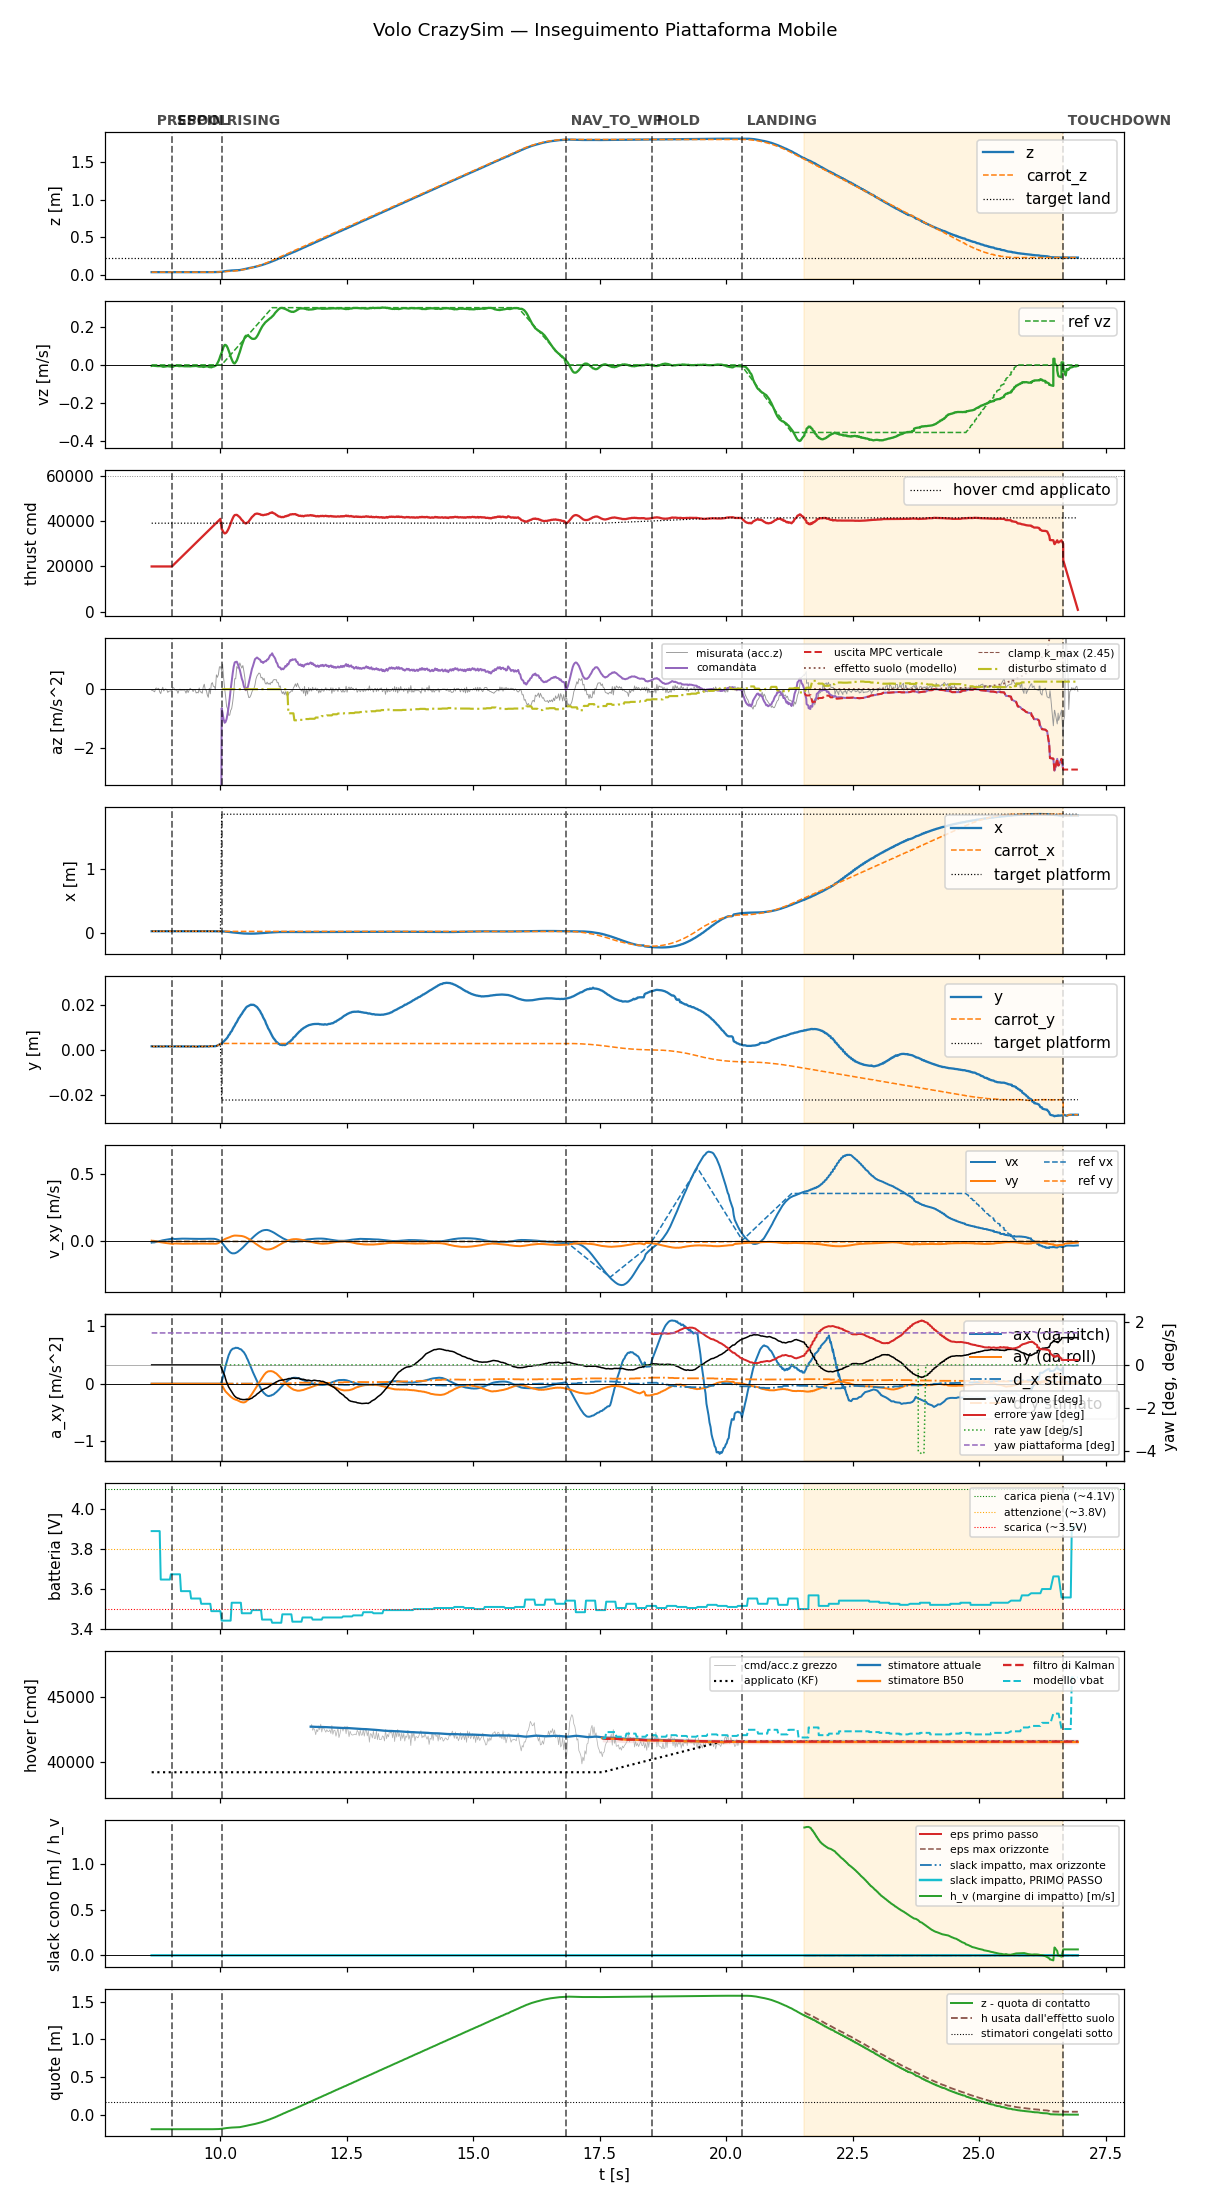

The table this chart was drawn from, first rows:
t, state, mode, x, y, z, vx, vy, vz, carrot_x, carrot_y, carrot_z, force, cmd, az, roll, pitch, solve_ms, ref_vx, ref_vy, ref_vz, target_x, target_y, target_z
8.646, prespin, 0, 0.03377, 0.001595, 0.03736, -0.008822, 0.00556, -0.004788, 0.03377, 0.001595, 0.03736, 0.0, 20000, -9.81, 0.0, 0.0, 0.0, 0.0, 0.0, 0.0, 0.03377, 0.001595, 0.03736
8.665, prespin, 0, 0.0338, 0.001556, 0.03734, -0.007022, 0.004233, -0.003636, 0.0338, 0.001556, 0.03734, 0.0, 20000, -9.81, 0.0, 0.0, 0.0, 0.0, 0.0, 0.0, 0.0338, 0.001556, 0.03734
8.685, prespin, 0, 0.0337, 0.001507, 0.03733, -0.007264, 0.004394, -0.004174, 0.0337, 0.001507, 0.03733, 0.0, 20000, -9.81, 0.0, 0.0, 0.0, 0.0, 0.0, 0.0, 0.0337, 0.001507, 0.03733
8.704, prespin, 0, 0.03375, 0.001539, 0.03734, -0.006551, 0.003472, -0.005084, 0.03375, 0.001539, 0.03734, 0.0, 20000, -9.81, 0.0, 0.0, 0.0, 0.0, 0.0, 0.0, 0.03375, 0.001539, 0.03734
8.724, prespin, 0, 0.03371, 0.001513, 0.03736, -0.004639, 0.001892, -0.005498, 0.03371, 0.001513, 0.03736, 0.0, 20000, -9.81, 0.0, 0.0, 0.0, 0.0, 0.0, 0.0, 0.03371, 0.001513, 0.03736
8.744, prespin, 0, 0.03372, 0.00155, 0.03736, -0.002576, 0.0002327, -0.005865, 0.03372, 0.00155, 0.03736, 0.0, 20000, -9.81, 0.0, 0.0, 0.0, 0.0, 0.0, 0.0, 0.03372, 0.00155, 0.03736
8.764, prespin, 0, 0.03372, 0.001531, 0.03735, -0.000674, -0.001315, -0.006025, 0.03372, 0.001531, 0.03735, 0.0, 20000, -9.81, 0.0, 0.0, 0.0, 0.0, 0.0, 0.0, 0.03372, 0.001531, 0.03735
8.785, prespin, 0, 0.03375, 0.001551, 0.03736, 0.001315, -0.002878, -0.005923, 0.03375, 0.001551, 0.03736, 0.0, 20000, -9.81, 0.0, 0.0, 0.0, 0.0, 0.0, 0.0, 0.03375, 0.001551, 0.03736
8.804, prespin, 0, 0.03373, 0.001558, 0.03738, 0.003147, -0.004337, -0.005506, 0.03373, 0.001558, 0.03738, 0.0, 20000, -9.81, 0.0, 0.0, 0.0, 0.0, 0.0, 0.0, 0.03373, 0.001558, 0.03738
8.824, prespin, 0, 0.03375, 0.001556, 0.03738, 0.004978, -0.005716, -0.005709, 0.03375, 0.001556, 0.03738, 0.0, 20000, -9.81, 0.0, 0.0, 0.0, 0.0, 0.0, 0.0, 0.03375, 0.001556, 0.03738
8.844, prespin, 0, 0.03373, 0.001542, 0.03737, 0.006641, -0.007001, -0.006924, 0.03373, 0.001542, 0.03737, 0.0, 20000, -9.81, 0.0, 0.0, 0.0, 0.0, 0.0, 0.0, 0.03373, 0.001542, 0.03737
8.864, prespin, 0, 0.03373, 0.001492, 0.03732, 0.008211, -0.008233, -0.008926, 0.03373, 0.001492, 0.03732, 0.0, 20000, -9.81, 0.0, 0.0, 0.0, 0.0, 0.0, 0.0, 0.03373, 0.001492, 0.03732
8.884, prespin, 0, 0.0337, 0.001505, 0.03735, 0.009692, -0.00937, -0.009221, 0.0337, 0.001505, 0.03735, 0.0, 20000, -9.81, 0.0, 0.0, 0.0, 0.0, 0.0, 0.0, 0.0337, 0.001505, 0.03735
8.904, prespin, 0, 0.03377, 0.001569, 0.03733, 0.01113, -0.01051, -0.008556, 0.03377, 0.001569, 0.03733, 0.0, 20000, -9.81, 0.0, 0.0, 0.0, 0.0, 0.0, 0.0, 0.03377, 0.001569, 0.03733
8.925, prespin, 0, 0.03374, 0.001553, 0.03738, 0.01245, -0.01155, -0.007915, 0.03374, 0.001553, 0.03738, 0.0, 20000, -9.81, 0.0, 0.0, 0.0, 0.0, 0.0, 0.0, 0.03374, 0.001553, 0.03738
8.945, prespin, 0, 0.03377, 0.001563, 0.03733, 0.01359, -0.01237, -0.006778, 0.03377, 0.001563, 0.03733, 0.0, 20000, -9.81, 0.0, 0.0, 0.0, 0.0, 0.0, 0.0, 0.03377, 0.001563, 0.03733
8.965, prespin, 0, 0.03375, 0.001565, 0.03732, 0.01474, -0.01324, -0.006141, 0.03375, 0.001565, 0.03732, 0.0, 20000, -9.81, 0.0, 0.0, 0.0, 0.0, 0.0, 0.0, 0.03375, 0.001565, 0.03732
8.984, prespin, 0, 0.03373, 0.001546, 0.03738, 0.01555, -0.01379, -0.007261, 0.03373, 0.001546, 0.03738, 0.0, 20000, -9.81, 0.0, 0.0, 0.0, 0.0, 0.0, 0.0, 0.03373, 0.001546, 0.03738
9.005, prespin, 0, 0.03373, 0.001546, 0.03738, 0.01686, -0.01481, -0.007766, 0.03373, 0.001546, 0.03738, 0.0, 20000, -9.81, 0.0, 0.0, 0.0, 0.0, 0.0, 0.0, 0.03373, 0.001546, 0.03738
9.025, prespin, 0, 0.03373, 0.001546, 0.03738, 0.01846, -0.0161, -0.008472, 0.03373, 0.001546, 0.03738, 0.0, 20000, -9.81, 0.0, 0.0, 0.0, 0.0, 0.0, 0.0, 0.03373, 0.001546, 0.03738
9.047, spool, 0, 0.03373, 0.001546, 0.03738, 0.02005, -0.01737, -0.009318, 0.03373, 0.001546, 0.03738, 0.0, 20000, -9.81, 0.0, 0.0, 0.0, 0.0, 0.0, 0.0, 0.03373, 0.001546, 0.03738
9.066, spool, 0, 0.03372, 0.001536, 0.03735, 0.02165, -0.01864, -0.009497, 0.03372, 0.001536, 0.03735, 0.0, 20460, -9.81, 0.0, 0.0, 0.0, 0.0, 0.0, 0.0, 0.03372, 0.001536, 0.03735
9.084, spool, 0, 0.03373, 0.001483, 0.03732, 0.01862, -0.01571, -0.006149, 0.03373, 0.001483, 0.03732, 0.0, 20872, -9.81, 0.0, 0.0, 0.0, 0.0, 0.0, 0.0, 0.03373, 0.001483, 0.03732
9.105, spool, 0, 0.03377, 0.001556, 0.0374, 0.01784, -0.01488, -0.004617, 0.03377, 0.001556, 0.0374, 0.0, 21316, -9.81, 0.0, 0.0, 0.0, 0.0, 0.0, 0.0, 0.03377, 0.001556, 0.0374
9.125, spool, 0, 0.03377, 0.001558, 0.03731, 0.01831, -0.01521, -0.003941, 0.03377, 0.001558, 0.03731, 0.0, 21756, -9.81, 0.0, 0.0, 0.0, 0.0, 0.0, 0.0, 0.03377, 0.001558, 0.03731
9.146, spool, 0, 0.03376, 0.001532, 0.03737, 0.01904, -0.01577, -0.003976, 0.03376, 0.001532, 0.03737, 0.0, 22211, -9.81, 0.0, 0.0, 0.0, 0.0, 0.0, 0.0, 0.03376, 0.001532, 0.03737
9.165, spool, 0, 0.03376, 0.00156, 0.03741, 0.01963, -0.01623, -0.004518, 0.03376, 0.00156, 0.03741, 0.0, 22636, -9.81, 0.0, 0.0, 0.0, 0.0, 0.0, 0.0, 0.03376, 0.00156, 0.03741
9.185, spool, 0, 0.0338, 0.001585, 0.03734, 0.01974, -0.01625, -0.006052, 0.0338, 0.001585, 0.03734, 0.0, 23077, -9.81, 0.0, 0.0, 0.0, 0.0, 0.0, 0.0, 0.0338, 0.001585, 0.03734
9.204, spool, 0, 0.03379, 0.001544, 0.03731, 0.02021, -0.01657, -0.00587, 0.03379, 0.001544, 0.03731, 0.0, 23514, -9.81, 0.0, 0.0, 0.0, 0.0, 0.0, 0.0, 0.03379, 0.001544, 0.03731
9.225, spool, 0, 0.0338, 0.001597, 0.0374, 0.02015, -0.01649, -0.005594, 0.0338, 0.001597, 0.0374, 0.0, 23960, -9.81, 0.0, 0.0, 0.0, 0.0, 0.0, 0.0, 0.0338, 0.001597, 0.0374
9.245, spool, 0, 0.0338, 0.001568, 0.03733, 0.02048, -0.01674, -0.005588, 0.0338, 0.001568, 0.03733, 0.0, 24393, -9.81, 0.0, 0.0, 0.0, 0.0, 0.0, 0.0, 0.0338, 0.001568, 0.03733
9.264, spool, 0, 0.03377, 0.001561, 0.03736, 0.02071, -0.0169, -0.006033, 0.03377, 0.001561, 0.03736, 0.0, 24834, -9.81, 0.0, 0.0, 0.0, 0.0, 0.0, 0.0, 0.03377, 0.001561, 0.03736
9.284, spool, 0, 0.03374, 0.001539, 0.03736, 0.02033, -0.01659, -0.006598, 0.03374, 0.001539, 0.03736, 0.0, 25275, -9.81, 0.0, 0.0, 0.0, 0.0, 0.0, 0.0, 0.03374, 0.001539, 0.03736
9.304, spool, 0, 0.03374, 0.001537, 0.03737, 0.02049, -0.01673, -0.006985, 0.03374, 0.001537, 0.03737, 0.0, 25713, -9.81, 0.0, 0.0, 0.0, 0.0, 0.0, 0.0, 0.03374, 0.001537, 0.03737
9.324, spool, 0, 0.03374, 0.001518, 0.03739, 0.02054, -0.01681, -0.006741, 0.03374, 0.001518, 0.03739, 0.0, 26154, -9.81, 0.0, 0.0, 0.0, 0.0, 0.0, 0.0, 0.03374, 0.001518, 0.03739
9.345, spool, 0, 0.03376, 0.001518, 0.03737, 0.02006, -0.01649, -0.007106, 0.03376, 0.001518, 0.03737, 0.0, 26597, -9.81, 0.0, 0.0, 0.0, 0.0, 0.0, 0.0, 0.03376, 0.001518, 0.03737
9.365, spool, 0, 0.03377, 0.001538, 0.03736, 0.02014, -0.01661, -0.006851, 0.03377, 0.001538, 0.03736, 0.0, 27037, -9.81, 0.0, 0.0, 0.0, 0.0, 0.0, 0.0, 0.03377, 0.001538, 0.03736
9.385, spool, 0, 0.03378, 0.001549, 0.03737, 0.01955, -0.01618, -0.007332, 0.03378, 0.001549, 0.03737, 0.0, 27479, -9.81, 0.0, 0.0, 0.0, 0.0, 0.0, 0.0, 0.03378, 0.001549, 0.03737
9.405, spool, 0, 0.03373, 0.001464, 0.03733, 0.01968, -0.01631, -0.00734, 0.03373, 0.001464, 0.03733, 0.0, 27923, -9.81, 0.0, 0.0, 0.0, 0.0, 0.0, 0.0, 0.03373, 0.001464, 0.03733
9.425, spool, 0, 0.03378, 0.001532, 0.03732, 0.01975, -0.01647, -0.006617, 0.03378, 0.001532, 0.03732, 0.0, 28355, -9.81, 0.0, 0.0, 0.0, 0.0, 0.0, 0.0, 0.03378, 0.001532, 0.03732
9.445, spool, 0, 0.03376, 0.001551, 0.0374, 0.01931, -0.01625, -0.006205, 0.03376, 0.001551, 0.0374, 0.0, 28793, -9.81, 0.0, 0.0, 0.0, 0.0, 0.0, 0.0, 0.03376, 0.001551, 0.0374
9.465, spool, 0, 0.03376, 0.001531, 0.03738, 0.0194, -0.0164, -0.006014, 0.03376, 0.001531, 0.03738, 0.0, 29236, -9.81, 0.0, 0.0, 0.0, 0.0, 0.0, 0.0, 0.03376, 0.001531, 0.03738
9.485, spool, 0, 0.03376, 0.001544, 0.0374, 0.01904, -0.01612, -0.006289, 0.03376, 0.001544, 0.0374, 0.0, 29676, -9.81, 0.0, 0.0, 0.0, 0.0, 0.0, 0.0, 0.03376, 0.001544, 0.0374
9.505, spool, 0, 0.03371, 0.001447, 0.03731, 0.01918, -0.01624, -0.005635, 0.03371, 0.001447, 0.03731, 0.0, 30121, -9.81, 0.0, 0.0, 0.0, 0.0, 0.0, 0.0, 0.03371, 0.001447, 0.03731
9.524, spool, 0, 0.03374, 0.001476, 0.03736, 0.01924, -0.01638, -0.005013, 0.03374, 0.001476, 0.03736, 0.0, 30554, -9.81, 0.0, 0.0, 0.0, 0.0, 0.0, 0.0, 0.03374, 0.001476, 0.03736
9.545, spool, 0, 0.03374, 0.001483, 0.03736, 0.01878, -0.01605, -0.006175, 0.03374, 0.001483, 0.03736, 0.0, 30999, -9.81, 0.0, 0.0, 0.0, 0.0, 0.0, 0.0, 0.03374, 0.001483, 0.03736
9.564, spool, 0, 0.03373, 0.001481, 0.03735, 0.01889, -0.01617, -0.007448, 0.03373, 0.001481, 0.03735, 0.0, 31434, -9.81, 0.0, 0.0, 0.0, 0.0, 0.0, 0.0, 0.03373, 0.001481, 0.03735
9.585, spool, 0, 0.03383, 0.00161, 0.03735, 0.01848, -0.01576, -0.008578, 0.03383, 0.00161, 0.03735, 0.0, 31876, -9.81, 0.0, 0.0, 0.0, 0.0, 0.0, 0.0, 0.03383, 0.00161, 0.03735
9.605, spool, 0, 0.03377, 0.001542, 0.0374, 0.01877, -0.0158, -0.008261, 0.03377, 0.001542, 0.0374, 0.0, 32324, -9.81, 0.0, 0.0, 0.0, 0.0, 0.0, 0.0, 0.03377, 0.001542, 0.0374
9.625, spool, 0, 0.03378, 0.00155, 0.03743, 0.01908, -0.01583, -0.008373, 0.03378, 0.00155, 0.03743, 0.0, 32755, -9.81, 0.0, 0.0, 0.0, 0.0, 0.0, 0.0, 0.03378, 0.00155, 0.03743
9.644, spool, 0, 0.03374, 0.001509, 0.0374, 0.01937, -0.01601, -0.008442, 0.03374, 0.001509, 0.0374, 0.0, 33193, -9.81, 0.0, 0.0, 0.0, 0.0, 0.0, 0.0, 0.03374, 0.001509, 0.0374
9.665, spool, 0, 0.03372, 0.001456, 0.03738, 0.01892, -0.01577, -0.01053, 0.03372, 0.001456, 0.03738, 0.0, 33640, -9.81, 0.0, 0.0, 0.0, 0.0, 0.0, 0.0, 0.03372, 0.001456, 0.03738
9.685, spool, 0, 0.03381, 0.001602, 0.03744, 0.01872, -0.01577, -0.009707, 0.03381, 0.001602, 0.03744, 0.0, 34081, -9.81, 0.0, 0.0, 0.0, 0.0, 0.0, 0.0, 0.03381, 0.001602, 0.03744
9.705, spool, 0, 0.03377, 0.001569, 0.0374, 0.01912, -0.01606, -0.008245, 0.03377, 0.001569, 0.0374, 0.0, 34518, -9.81, 0.0, 0.0, 0.0, 0.0, 0.0, 0.0, 0.03377, 0.001569, 0.0374
9.725, spool, 0, 0.03379, 0.001554, 0.03744, 0.01954, -0.01623, -0.007967, 0.03379, 0.001554, 0.03744, 0.0, 34956, -9.81, 0.0, 0.0, 0.0, 0.0, 0.0, 0.0, 0.03379, 0.001554, 0.03744
9.745, spool, 0, 0.03376, 0.001558, 0.03744, 0.01948, -0.01597, -0.007117, 0.03376, 0.001558, 0.03744, 0.0, 35392, -9.81, 0.0, 0.0, 0.0, 0.0, 0.0, 0.0, 0.03376, 0.001558, 0.03744
9.764, spool, 0, 0.03372, 0.0015, 0.03742, 0.01977, -0.01624, -0.008988, 0.03372, 0.0015, 0.03742, 0.0, 35832, -9.81, 0.0, 0.0, 0.0, 0.0, 0.0, 0.0, 0.03372, 0.0015, 0.03742
9.784, spool, 0, 0.03373, 0.001548, 0.03743, 0.01938, -0.01627, -0.01128, 0.03373, 0.001548, 0.03743, 0.0, 36273, -9.81, 0.0, 0.0, 0.0, 0.0, 0.0, 0.0, 0.03373, 0.001548, 0.03743
9.804, spool, 0, 0.03382, 0.001669, 0.03744, 0.01976, -0.01658, -0.01088, 0.03382, 0.001669, 0.03744, 0.0, 36712, -9.81, 0.0, 0.0, 0.0, 0.0, 0.0, 0.0, 0.03382, 0.001669, 0.03744
9.824, spool, 0, 0.03377, 0.001613, 0.03744, 0.01965, -0.01612, -0.01255, 0.03377, 0.001613, 0.03744, 0.0, 37151, -9.81, 0.0, 0.0, 0.0, 0.0, 0.0, 0.0, 0.03377, 0.001613, 0.03744
... 855 more rows
